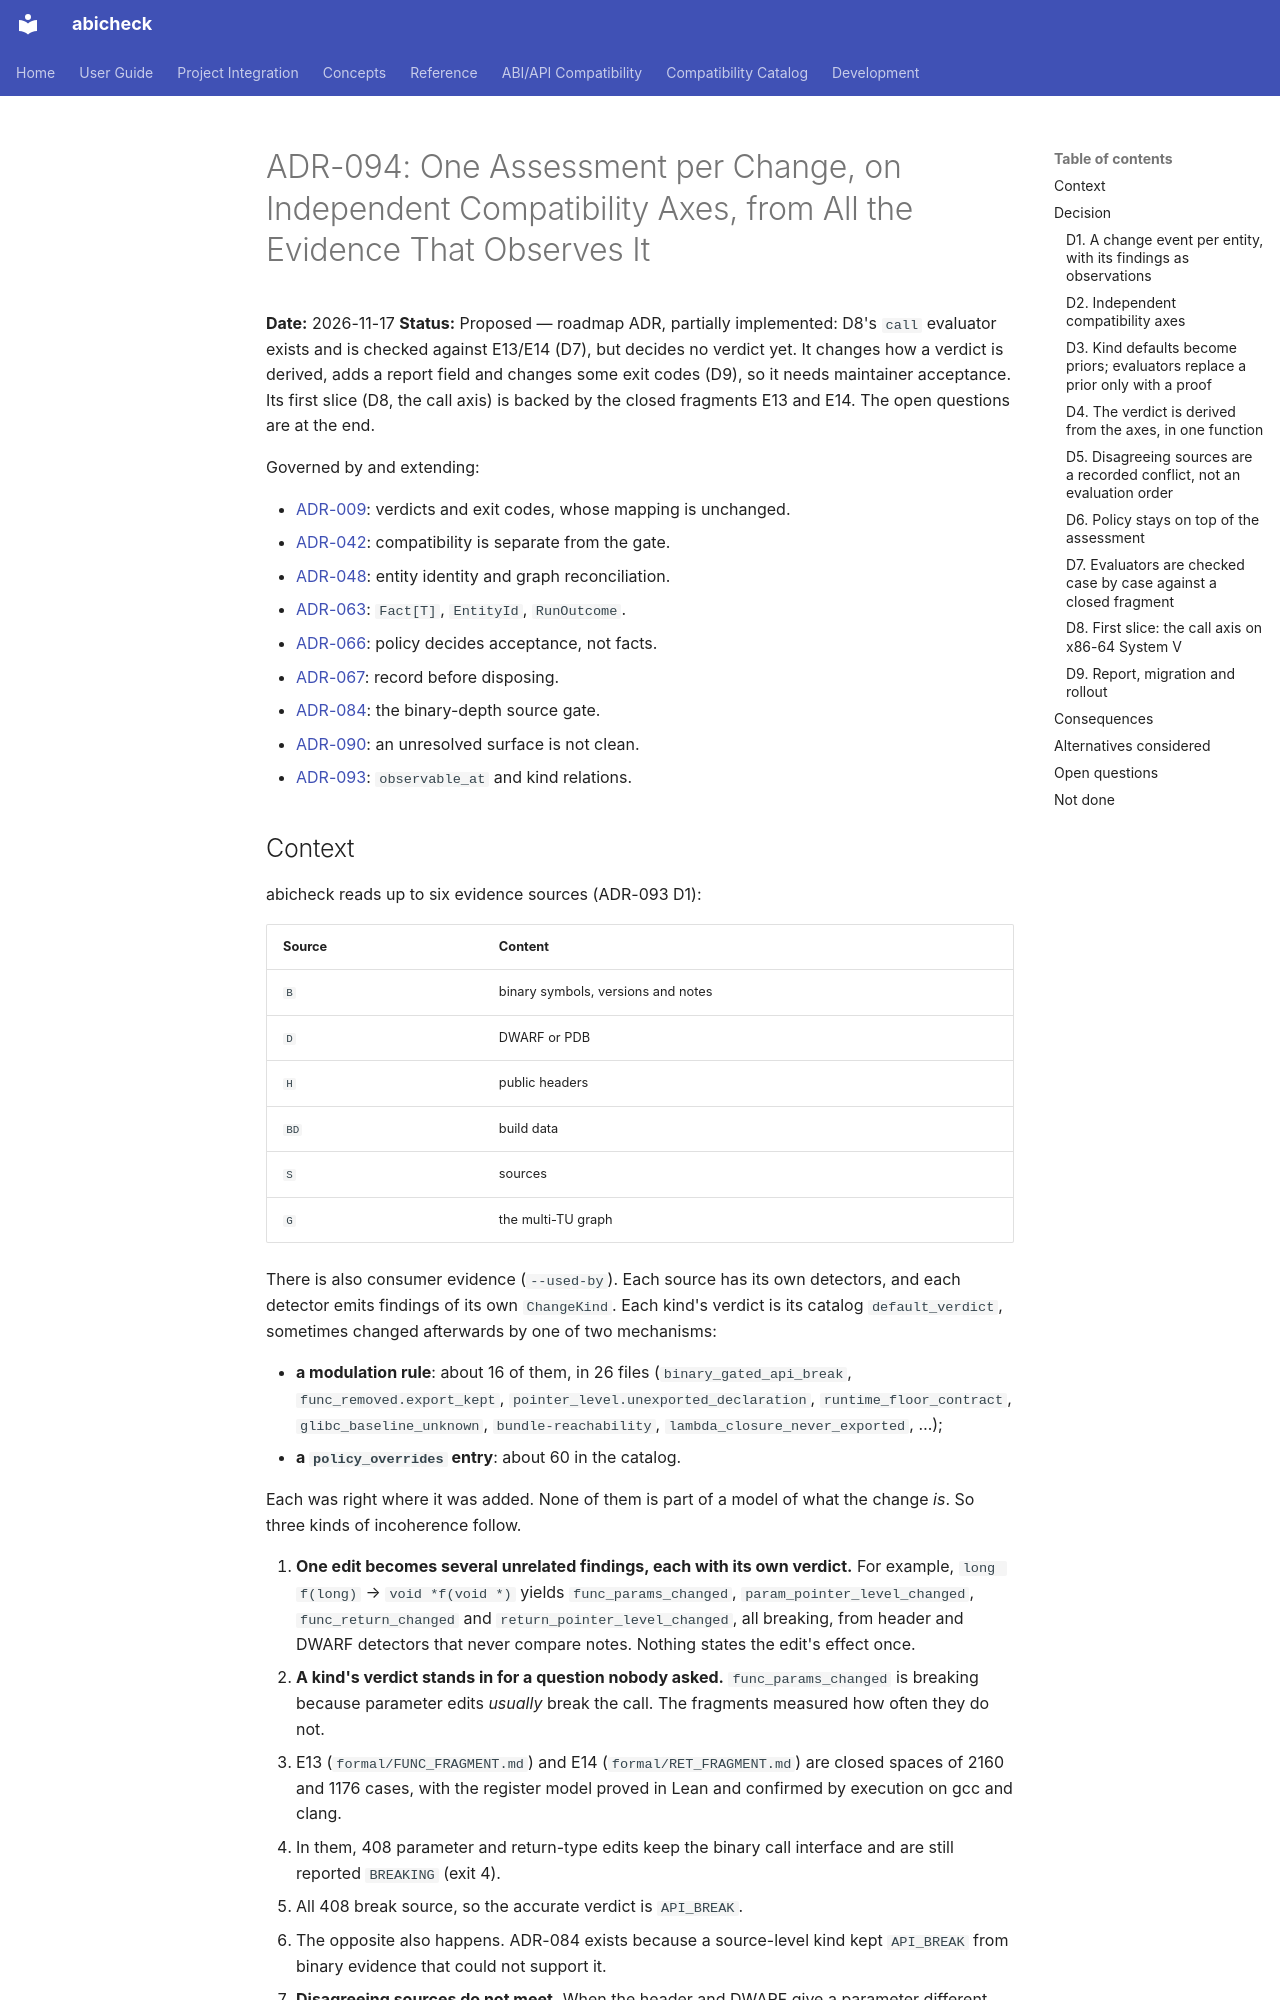

repository: abicheck/abicheck · page: contribute/adr/094-one-change-assessment-across-axes/index.html · generator: mkdocs

# ADR-094: One Assessment per Change, on Independent Compatibility Axes, from All the Evidence That Observes It

**Date:** 2026-11-17
**Status:** Proposed — roadmap ADR, partially implemented: D8's `call` evaluator exists and is checked against E13/E14 (D7), but decides no verdict yet. It changes how a verdict is derived, adds a report field and changes some exit codes (D9), so it needs maintainer acceptance. Its first slice (D8, the call axis) is backed by the closed fragments E13 and E14. The open questions are at the end.

Governed by and extending:

- [ADR-009](009-verdict-system-and-exit-codes.md): verdicts and exit codes, whose mapping is unchanged.
- [ADR-042](042-compatibility-and-gate-decision-separation.md): compatibility is separate from the gate.
- [ADR-048](048-canonical-entity-identity-and-graph-reconciliation.md): entity identity and graph reconciliation.
- [ADR-063](063-one-semantic-pipeline.md): `Fact[T]`, `EntityId`, `RunOutcome`.
- [ADR-066](066-longitudinal-history-and-versioning-policy.md): policy decides acceptance, not facts.
- [ADR-067](067-change-intent-acknowledgment-and-disposition-audit.md): record before disposing.
- [ADR-084](084-binary-depth-source-contract-gate.md): the binary-depth source gate.
- [ADR-090](090-unresolved-surface-is-not-a-clean-verdict.md): an unresolved surface is not clean.
- [ADR-093](093-declared-change-kind-relations-and-observability.md): `observable_at` and kind relations.
